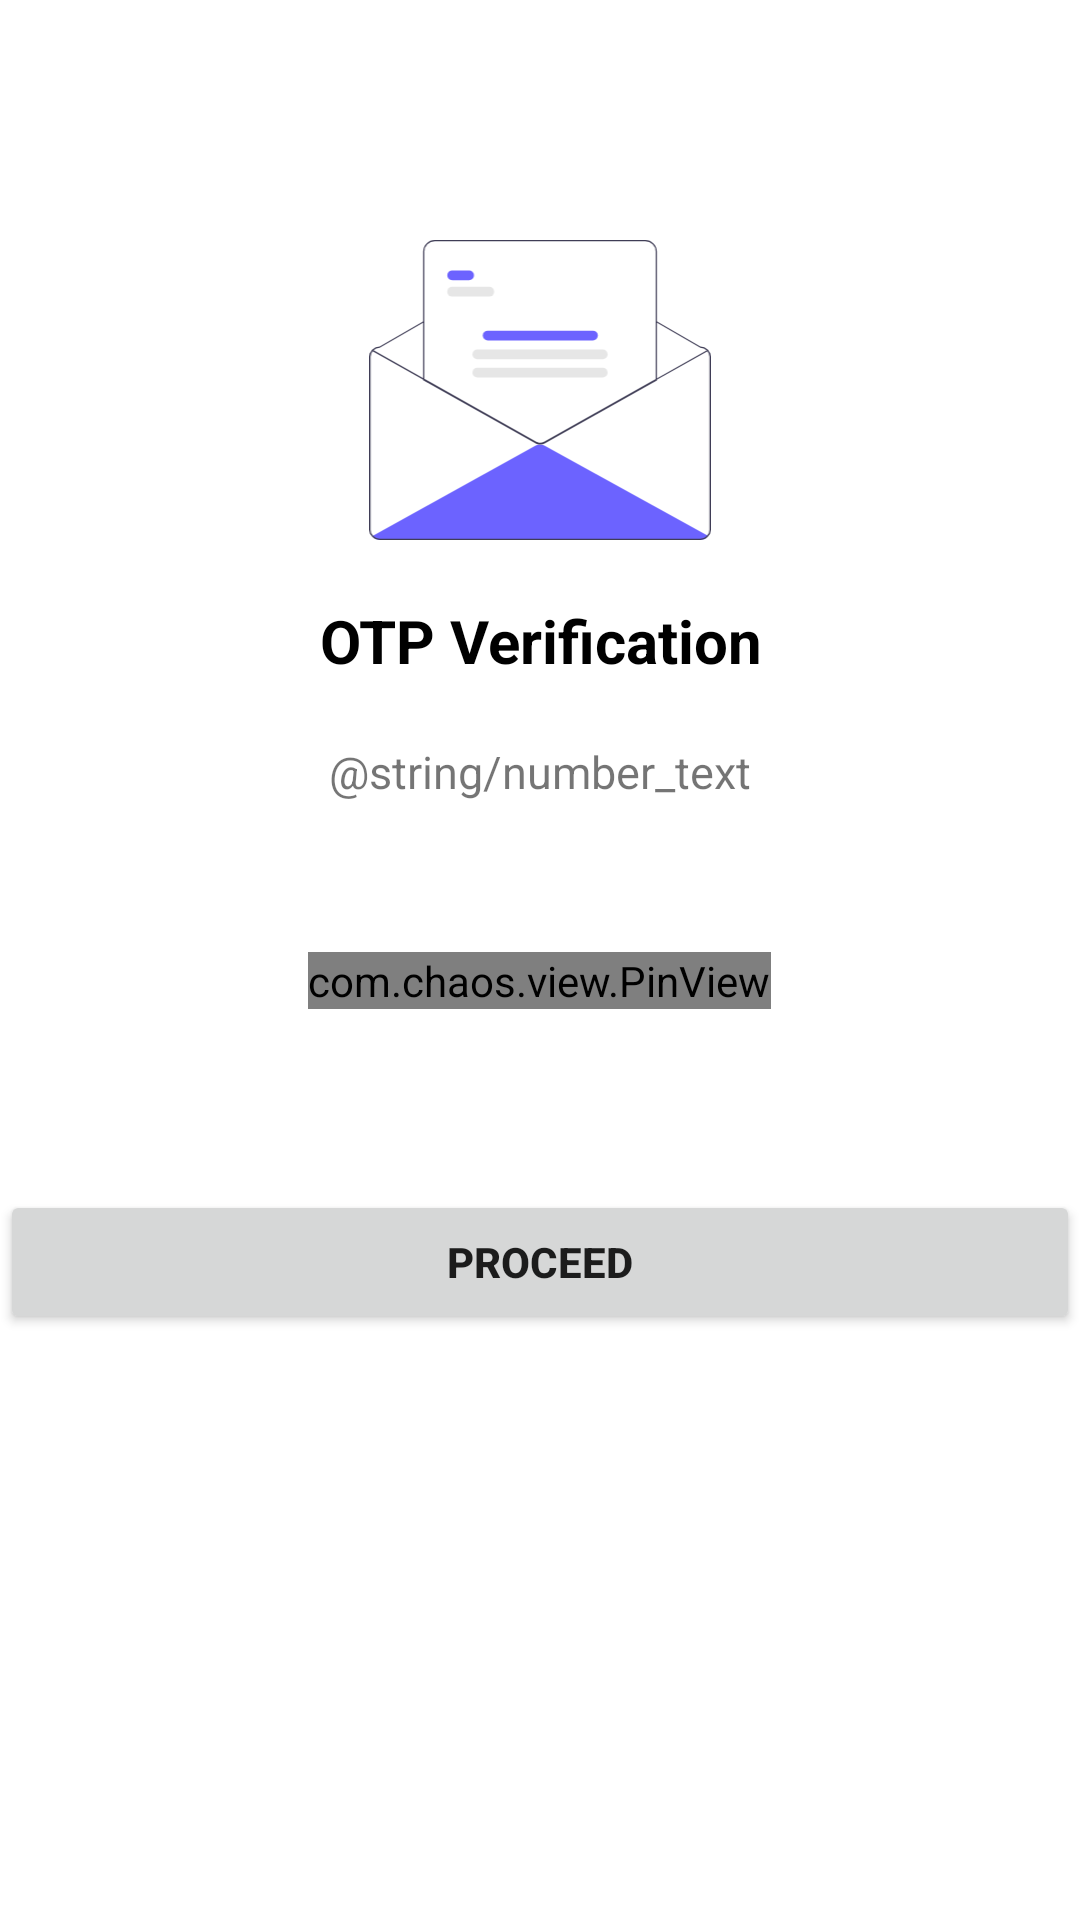

Write the Android layout XML for this screen, with the resource values it uses.
<!-- AndroidManifest.xml: application theme Theme.LoginUI -->
<!-- res/layout/activity_otp.xml -->
<?xml version="1.0" encoding="utf-8"?>
<LinearLayout xmlns:android="http://schemas.android.com/apk/res/android"
    xmlns:app="http://schemas.android.com/apk/res-auto"
    xmlns:tools="http://schemas.android.com/tools"
    android:layout_width="match_parent"
    android:layout_height="match_parent"
    android:layout_margin="40dp"
    android:orientation="vertical"
    tools:context=".OtpActivity">

    <ImageView
        android:id="@+id/imageView"
        android:layout_width="150dp"
        android:layout_height="100dp"
        android:layout_gravity="center"
        android:layout_marginTop="80dp"
        android:src="@drawable/ic_opened" />

    <TextView
        android:layout_width="match_parent"
        android:layout_height="wrap_content"
        android:layout_marginTop="20dp"
        android:gravity="center"
        android:text="OTP Verification"
        android:textColor="@color/black"
        android:textSize="20sp"
        android:textStyle="bold" />

    <TextView
        android:id="@+id/tv_sub_title"
        android:layout_width="match_parent"
        android:layout_height="wrap_content"
        android:layout_marginTop="20dp"
        android:gravity="center"
        android:text="@string/number_text"
        android:textSize="15dp" />

    <com.chaos.view.PinView
        android:id="@+id/firstPinView"
        style="@style/PinWidget.PinView"
        android:layout_width="wrap_content"
        android:layout_height="wrap_content"
        android:layout_gravity="center"
        android:layout_marginTop="50dp"
        android:cursorVisible="true"
        android:hint="Hint"
        android:inputType="phone"
        android:itemBackground="#e7e9ee"
        android:textSize="18sp"
        android:textStyle="bold"
        app:cursorWidth="2dp"
        app:hideLineWhenFilled="true"
        app:itemCount="5"
        app:itemRadius="4dp"
        app:itemSpacing="5dp"
        app:viewType="rectangle" />


    <RelativeLayout
        android:layout_width="match_parent"
        android:layout_height="wrap_content">

        <TextView
            android:id="@+id/tv_timer"
            android:layout_width="match_parent"
            android:layout_height="wrap_content"
            android:layout_marginTop="20dp"
            android:gravity="center"
            android:textSize="15dp" />

        <TextView
            android:id="@+id/tv_resend_otp"
            android:layout_width="match_parent"
            android:layout_height="wrap_content"
            android:layout_marginTop="20dp"
            android:gravity="center"
            android:text="RESEND OTP"
            android:textColor="@color/purple_500"
            android:textSize="15dp"
            android:textStyle="bold"
            android:visibility="gone" />
    </RelativeLayout>

    <Button
        android:layout_width="match_parent"
        android:layout_height="wrap_content"
        android:layout_marginTop="20dp"
        android:gravity="center"
        android:text="Proceed"
        android:textStyle="bold" />


</LinearLayout>
<!-- resources referenced by this layout -->
<resources>
  <!-- drawable ic_opened: vector/xml drawable (drawable, 3085 chars, omitted) -->
  <style name="Theme.LoginUI" parent="Theme.MaterialComponents.Light.NoActionBar">
          
          <item name="colorPrimary">@color/purple_500</item>
          <item name="colorPrimaryVariant">@color/purple_700</item>
          <item name="colorOnPrimary">@color/white</item>
          
          <item name="colorSecondary">@color/teal_200</item>
          <item name="colorSecondaryVariant">@color/teal_700</item>
          <item name="colorOnSecondary">@color/black</item>
          
          <item name="android:statusBarColor" tools:targetApi="l">?attr/colorPrimaryVariant</item>
          
      </style>
  <!-- not gathered from this repository: default colours our renderer supplied (Android Studio template values) -->
  <color name="purple_500">#FF6200EE</color>
  <color name="purple_700">#FF3700B3</color>
  <color name="teal_200">#FF03DAC5</color>
  <color name="teal_700">#FF018786</color>
  <color name="black">#FF000000</color>
  <color name="white">#FFFFFFFF</color>
</resources>
